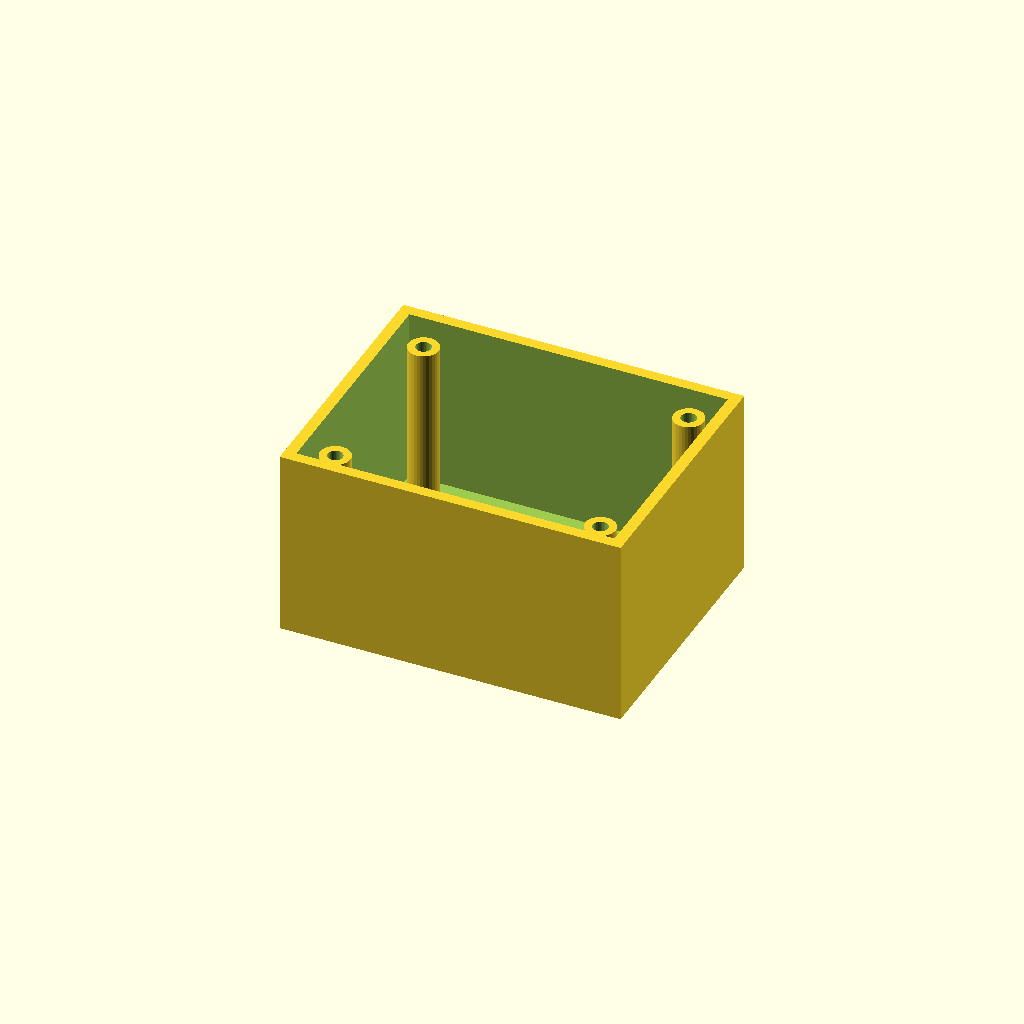
Cell 1 — every parameter at its default value.
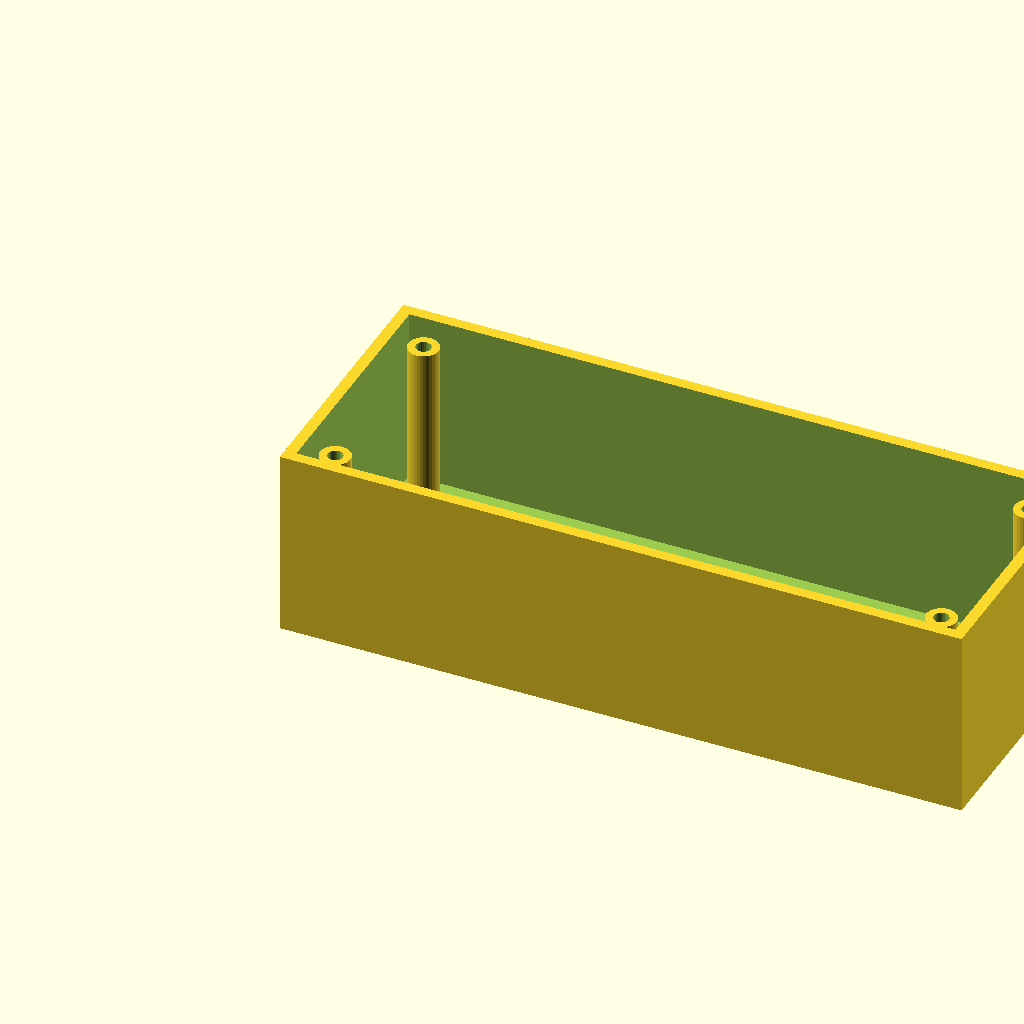
Cell 2: the same model with box_l = 180.
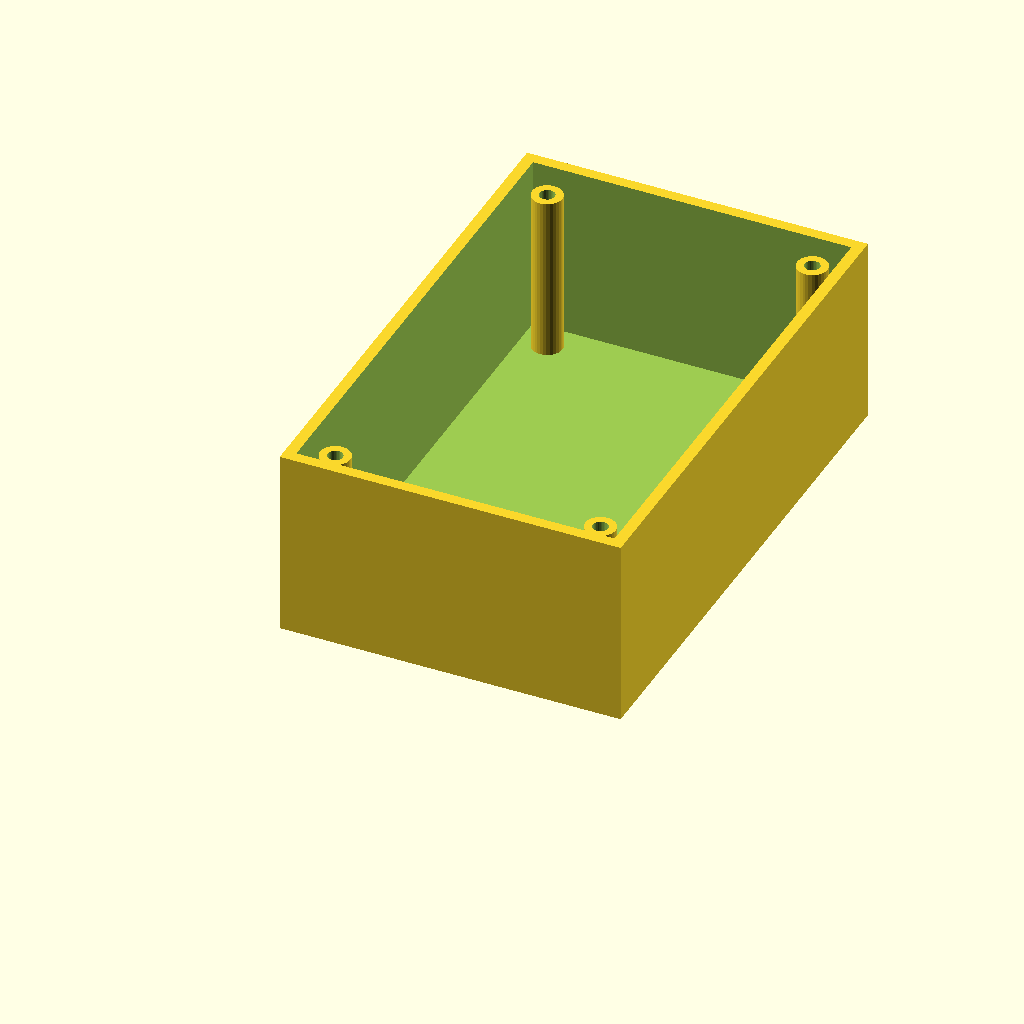
Cell 3 — box_w set to 140, the other parameters unchanged.
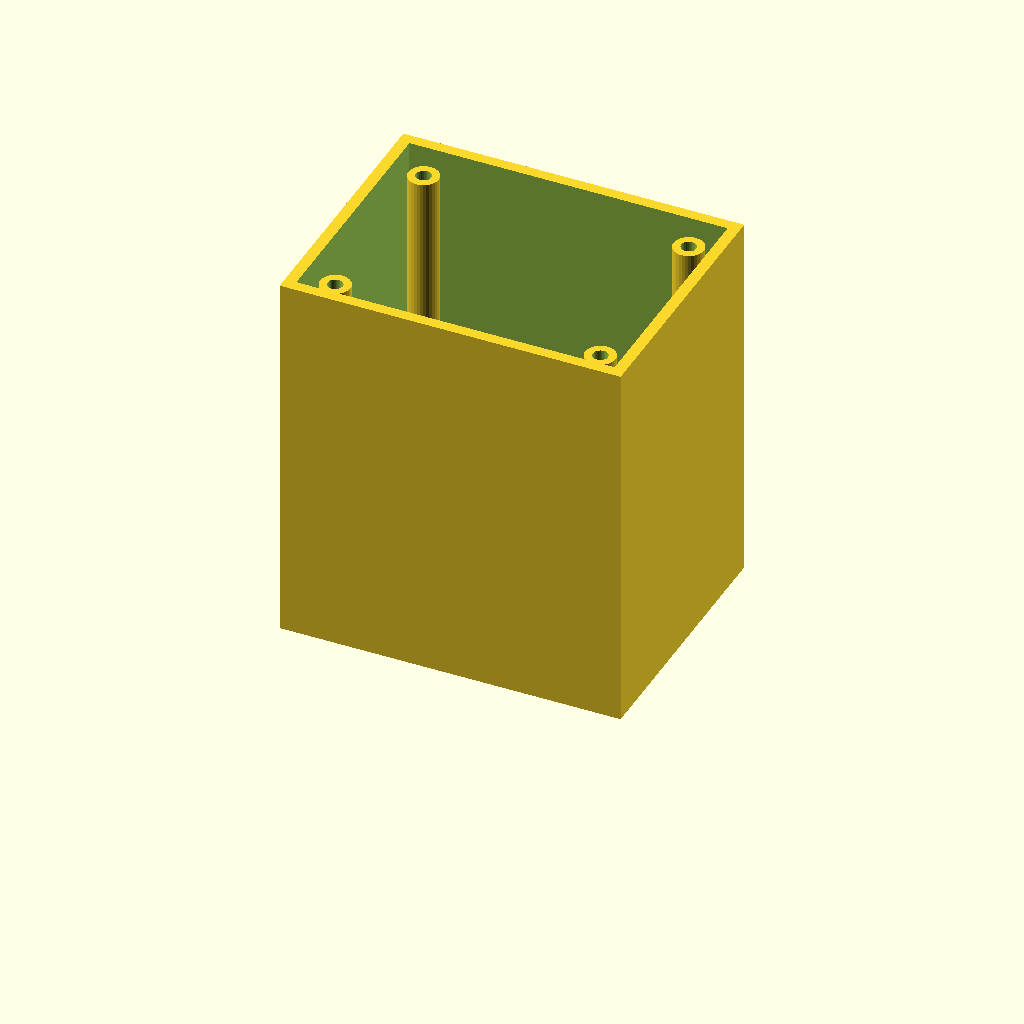
Cell 4 — box_h set to 100, the other parameters unchanged.
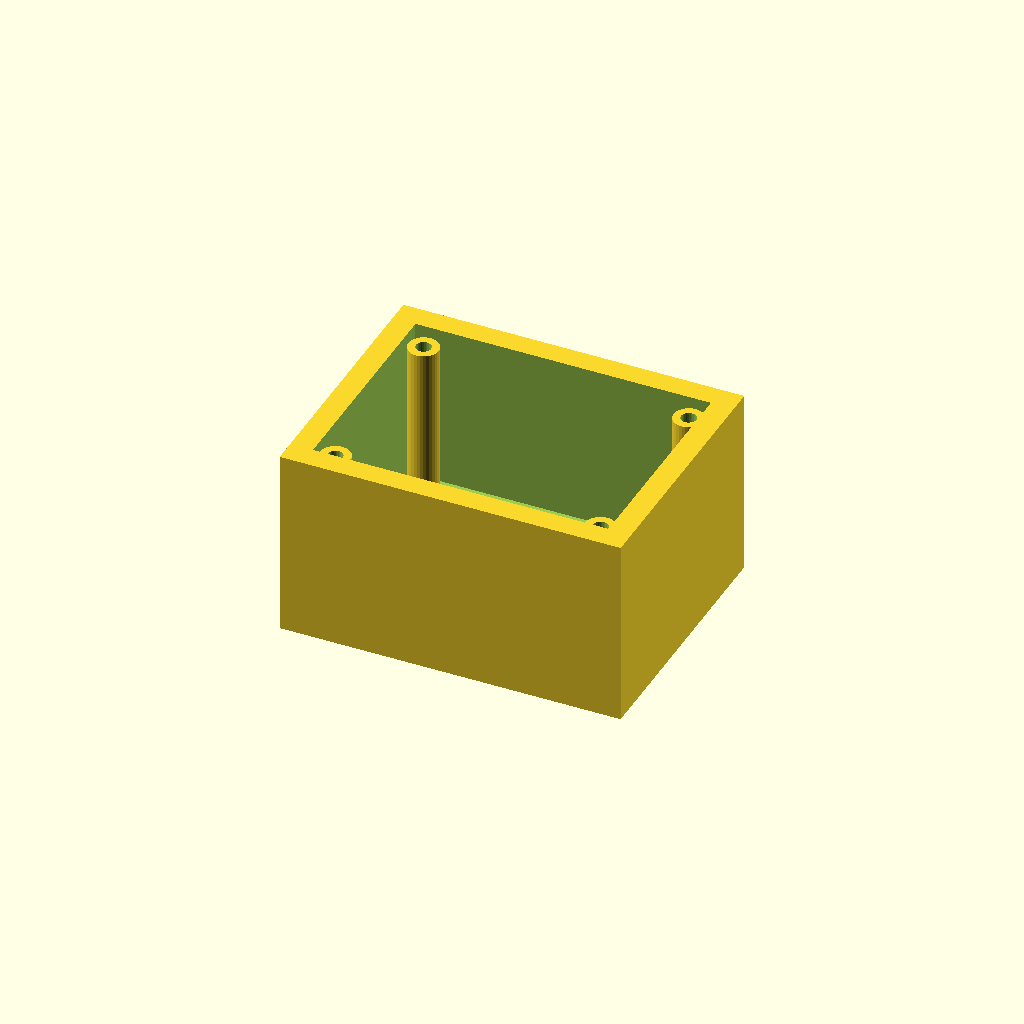
Cell 5 — wall_t set to 6, the other parameters unchanged.
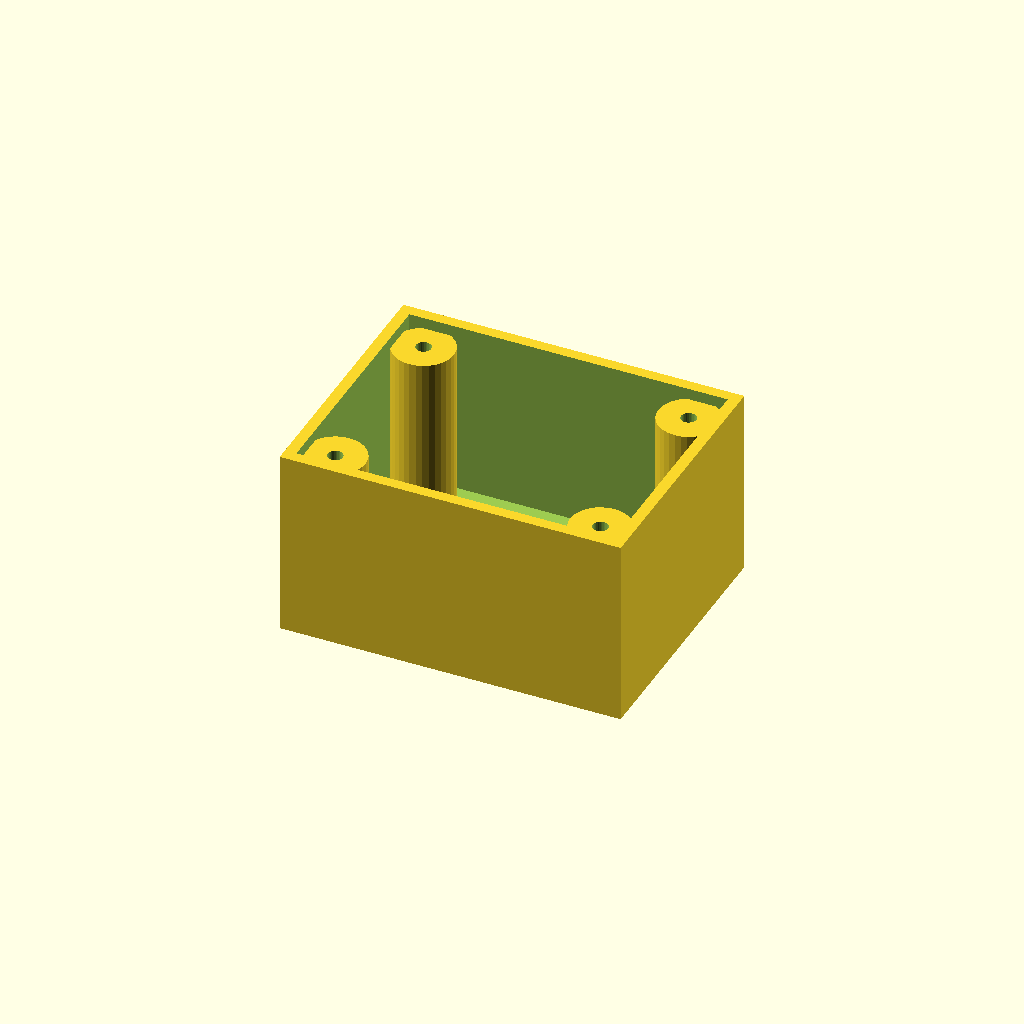
Cell 6 — boss_r set to 8, the other parameters unchanged.
One fixed orthographic camera (rotation 55°, 0°, 25°; colour scheme Cornfield) for every cell.
Source of the model, optional_data/data/solid3/enclosurebox/part_0172.scad:
$fn = 32;

// ----------------------------------------------------------------------
// Enclosure box: bosses enclosure
// ----------------------------------------------------------------------

// --- parameters (mm) ---
box_l = 90;               // outer length, X
box_w = 70;               // outer width, Y
box_h = 50;               // outer height
wall_t = 3;               // wall thickness
boss_r = 4;               // corner boss radius
hole_r = 2;               // boss screw hole radius
boss_in = 10;             // boss inset from the corners

inner_h = box_h - wall_t;  // cavity depth
boss_h = inner_h - 2;  // corner boss height

difference() {
  union() {
    difference() {
      cube([box_l, box_w, box_h]);
      translate([wall_t, wall_t, wall_t])
        cube([box_l - 2 * wall_t, box_w - 2 * wall_t, box_h]);
    }
    for (sx = [0, 1], sy = [0, 1])
      translate([sx ? box_l - boss_in : boss_in,
                 sy ? box_w - boss_in : boss_in, wall_t - 1])
        difference() {
          cylinder(r = boss_r, h = boss_h);
          translate([0, 0, boss_h - 4])
            cylinder(r = hole_r, h = 5);
        }
  }
}
Customizer parameters (derived from the source; name, type, default, range or options):
box_l: number, default 90
box_w: number, default 70
box_h: number, default 50
wall_t: number, default 3
boss_r: number, default 4
hole_r: number, default 2
boss_in: number, default 10
